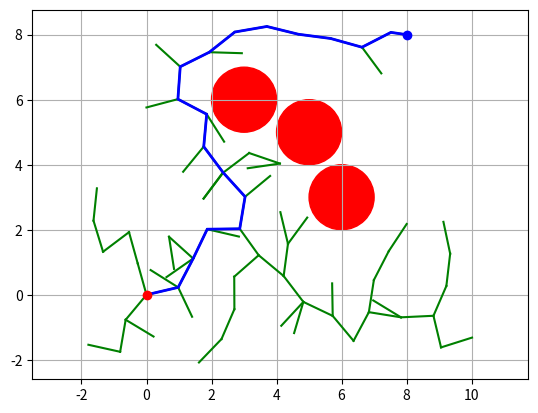

Python code for this plot:
import random
import math
import matplotlib.pyplot as plt

# 1️⃣ Define a Node (a point in the tree)
class Node:
    def __init__(self, x, y):
        self.x = x          # x-coordinate of this point
        self.y = y          # y-coordinate of this point
        self.parent = None  # previous point in the tree (used to find the path)

# 2️⃣ Define the environment
start = (0, 0)               # starting point
goal = (8, 8)                # goal point
obstacles = [(5, 5, 1),      # list of obstacles (x, y, radius)
             (3, 6, 1),
             (6, 3, 1)]
min_x, max_x = -2, 10        # x-boundaries of the map
min_y, max_y = -2, 10        # y-boundaries of the map
STEP_SIZE = 1.0               # maximum step the tree can grow at once
MAX_ITER = 500                # maximum number of iterations

# 3️⃣ Distance function
def distance(n1, n2):
    # Euclidean distance between two nodes
    return math.hypot(n1.x - n2.x, n1.y - n2.y)

# 4️⃣ Random node generator
def get_random_node():
    # Pick a random point within boundaries
    x = random.uniform(min_x, max_x)
    y = random.uniform(min_y, max_y)
    return Node(x, y)

# 5️⃣ Find nearest node in the tree
def get_nearest_node(tree, rnd_node):
    nearest = tree[0]  # start assuming the first node is nearest
    for node in tree:
        if distance(node, rnd_node) < distance(nearest, rnd_node):
            nearest = node  # update if a closer node is found
    return nearest

# 6️⃣ Steering function (grow tree step by step)
def steer(from_node, to_node):
    dx = to_node.x - from_node.x
    dy = to_node.y - from_node.y
    angle = math.atan2(dy, dx)  # direction from from_node to to_node

    new_x = from_node.x + STEP_SIZE * math.cos(angle)
    new_y = from_node.y + STEP_SIZE * math.sin(angle)

    new_node = Node(new_x, new_y)  
    new_node.parent = from_node      # connect to the tree
    return new_node

# 7️⃣ Collision check
def is_collision_free(node):
    for ox, oy, radius in obstacles:
        if math.hypot(node.x - ox, node.y - oy) <= radius:
            return False   # node is inside an obstacle
    return True            # node is safe

# 8️⃣ Extract final path
def get_path(goal_node):
    path = []
    node = goal_node
    while node is not None:     # follow parent links back to start
        path.append((node.x, node.y))
        node = node.parent
    return path[::-1]           # reverse path to start->goal

# 9️⃣ Main RRT loop
def main():
    tree = []
    start_node = Node(start[0], start[1])
    goal_node = Node(goal[0], goal[1])
    tree.append(start_node)    # initialize tree with start

    for i in range(MAX_ITER):
        rnd_node = get_random_node()                  # pick a random point
        nearest_node = get_nearest_node(tree, rnd_node)  # find closest tree node
        new_node = steer(nearest_node, rnd_node)         # grow tree step toward random node

        if is_collision_free(new_node):                  # only add if safe
            tree.append(new_node)                        # expand tree

            if distance(new_node, goal_node) < STEP_SIZE:  # check if goal reached
                goal_node.parent = new_node
                tree.append(goal_node)
                print("Goal reached!")
                break

    # 10️⃣ Draw the tree and path
    for node in tree:
        if node.parent:
            plt.plot([node.x, node.parent.x], [node.y, node.parent.y], "-g")  # green lines = tree

    for ox, oy, radius in obstacles:
        circle = plt.Circle((ox, oy), radius, color="r")  # red circles = obstacles
        plt.gca().add_patch(circle)

    path = get_path(goal_node)
    px, py = zip(*path)
    plt.plot(px, py, "-b", linewidth=2)  # blue line = final path

    plt.plot(start[0], start[1], "ro")  # start point
    plt.plot(goal[0], goal[1], "bo")    # goal point
    plt.axis("equal")
    plt.grid(True)
    plt.show()

if __name__ == "__main__":
    main()
